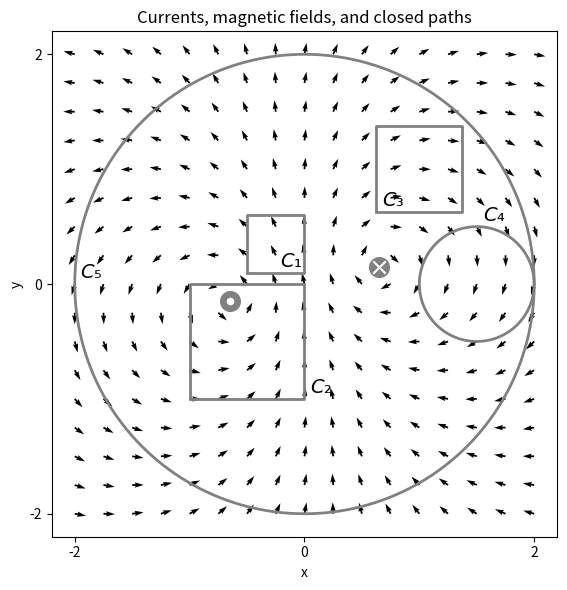

Write the Python code that produced this figure.
# Este código calcula y visualiza el campo magnético producido por dos hilos largos con corrientes opuestas.
# También dibuja caminos cerrados (cuadrados y círculos) para análisis de la ley de Ampère.

import numpy as np
import matplotlib.pyplot as plt

# ========== Funciones de corriente y campo ==========

def currents_along_line(I, L, dL, x0=0, y0=0):
    z = np.linspace(-L/2, L/2, int(L/dL))
    p_curr = np.array([[x0]*len(z), [y0]*len(z), z])
    curr = np.array([I]*len(z))
    return p_curr, curr

def get_magnetic_field(p, p_curr, curr, dl=0.1):
    mu0 = 1
    B = np.zeros((3, p.shape[1]))

    for i in range(p_curr.shape[1] - 1):
        r0 = p_curr[:, i]
        r1 = p_curr[:, i+1]
        dl_vec = r1 - r0
        mid = 0.5 * (r0 + r1)
        I_dl = curr[i] * dl_vec

        r_vec = p.T - mid
        r_mag = np.linalg.norm(r_vec, axis=1)
        r_mag[r_mag < 1e-5] = 1e-5  # evitar divisiones por cero
        r_hat = r_vec / r_mag[:, np.newaxis]

        contrib = np.cross(I_dl, r_hat)
        contrib = (mu0 / (4 * np.pi)) * contrib.T / (r_mag ** 2)
        B += contrib

    return B

def points_cartesian_xy(xmin, xmax, ymin, ymax, delta):
    x = np.arange(xmin, xmax+delta, delta)
    y = np.arange(ymin, ymax+delta, delta)
    X, Y = np.meshgrid(x, y)
    return np.vstack([X.ravel(), Y.ravel()]), X, Y

def path_square(xc, yc, side, delta=0.01):
    L = side
    p = []
    for x in np.arange(-L/2, L/2, delta):
        p.append([x + xc, -L/2 + yc])
    for y in np.arange(-L/2, L/2, delta):
        p.append([L/2 + xc, y + yc])
    for x in np.arange(L/2, -L/2, -delta):
        p.append([x + xc, L/2 + yc])
    for y in np.arange(L/2, -L/2, -delta):
        p.append([-L/2 + xc, y + yc])
    return np.array(p).T

def currents_along_circle(I, R, dtheta):
    theta = np.arange(0, 2*np.pi, dtheta)
    x = R * np.cos(theta)
    y = R * np.sin(theta)
    p_curr = np.vstack((x, y, np.zeros_like(x)))
    curr = np.array([I]*len(theta))
    return p_curr, curr

# ========== Parámetros de los hilos ==========

L, dL = 100, 0.1
I1, x01, y01 = +1, -0.65, -0.15
I2, x02, y02 = -1, +0.65, +0.15

p_curr1, curr1 = currents_along_line(I1, L, dL, x0=x01, y0=y01)
p_curr2, curr2 = currents_along_line(I2, L, dL, x0=x02, y0=y02)

# ========== Malla para el campo ==========

xy, X, Y = points_cartesian_xy(-2, 2, -2, 2, 0.25)
z = np.zeros((1, xy.shape[1]))
p = np.vstack([xy, z])

B1 = get_magnetic_field(p, p_curr1, curr1, dl=dL)
B2 = get_magnetic_field(p, p_curr2, curr2, dl=dL)
B = B1 + B2

# ========== Caminos cerrados ==========

C1 = path_square(xc=-0.25, yc=0.35, side=0.5)
C2 = path_square(xc=-0.5, yc=-0.5, side=1)
C3 = path_square(xc=1.0, yc=1.0, side=0.75)
C4, _ = currents_along_circle(0, R=0.5, dtheta=np.pi/100)
C4[0] += 1.5
C5, _ = currents_along_circle(0, R=2, dtheta=np.pi/100)

# ========== Gráfica ==========

plt.figure(figsize=(6, 6))

# Dibujar los hilos
def get_marker(I): return '.' if I > 0 else 'x'

plt.scatter(p_curr1[0, 0], p_curr1[1, 0], color='gray', s=200)
plt.scatter(p_curr2[0, 0], p_curr2[1, 0], color='gray', s=200)
plt.scatter(p_curr1[0, 0], p_curr1[1, 0], color='white', s=80, marker=get_marker(I1))
plt.scatter(p_curr2[0, 0], p_curr2[1, 0], color='white', s=80, marker=get_marker(I2))

# Normalizar los vectores para evitar saturación
B_norm = np.sqrt(B[0]**2 + B[1]**2)
B[0] = B[0] / B_norm
B[1] = B[1] / B_norm

# Dibujar el campo magnético con quiver
plt.quiver(p[0], p[1], B[0], B[1], color='black', angles='xy', scale_units='xy', scale=10)

# Caminos cerrados
for C, label, i in zip([C1, C2, C3, C4, C5], ['C₁', 'C₂', 'C₃', 'C₄', 'C₅'], [24, 100, 0, 50, 100]):
    plt.plot(C[0], C[1], color='gray', linewidth=2)
    plt.text(C[0, i]+0.05, C[1, i]+0.05, f"${label}$", fontsize=14)

# Ajustes de gráfico
plt.xlabel('x')
plt.ylabel('y')
plt.xlim((-2, 2))
plt.ylim((-2, 2))
plt.xticks([-2, 0, 2])
plt.yticks([-2, 0, 2])
plt.title("Currents, magnetic fields, and closed paths")
plt.axis('square')
plt.tight_layout()
plt.savefig('fig_ch5_curr_B_paths_fixed.pdf', bbox_inches='tight')
plt.show()
